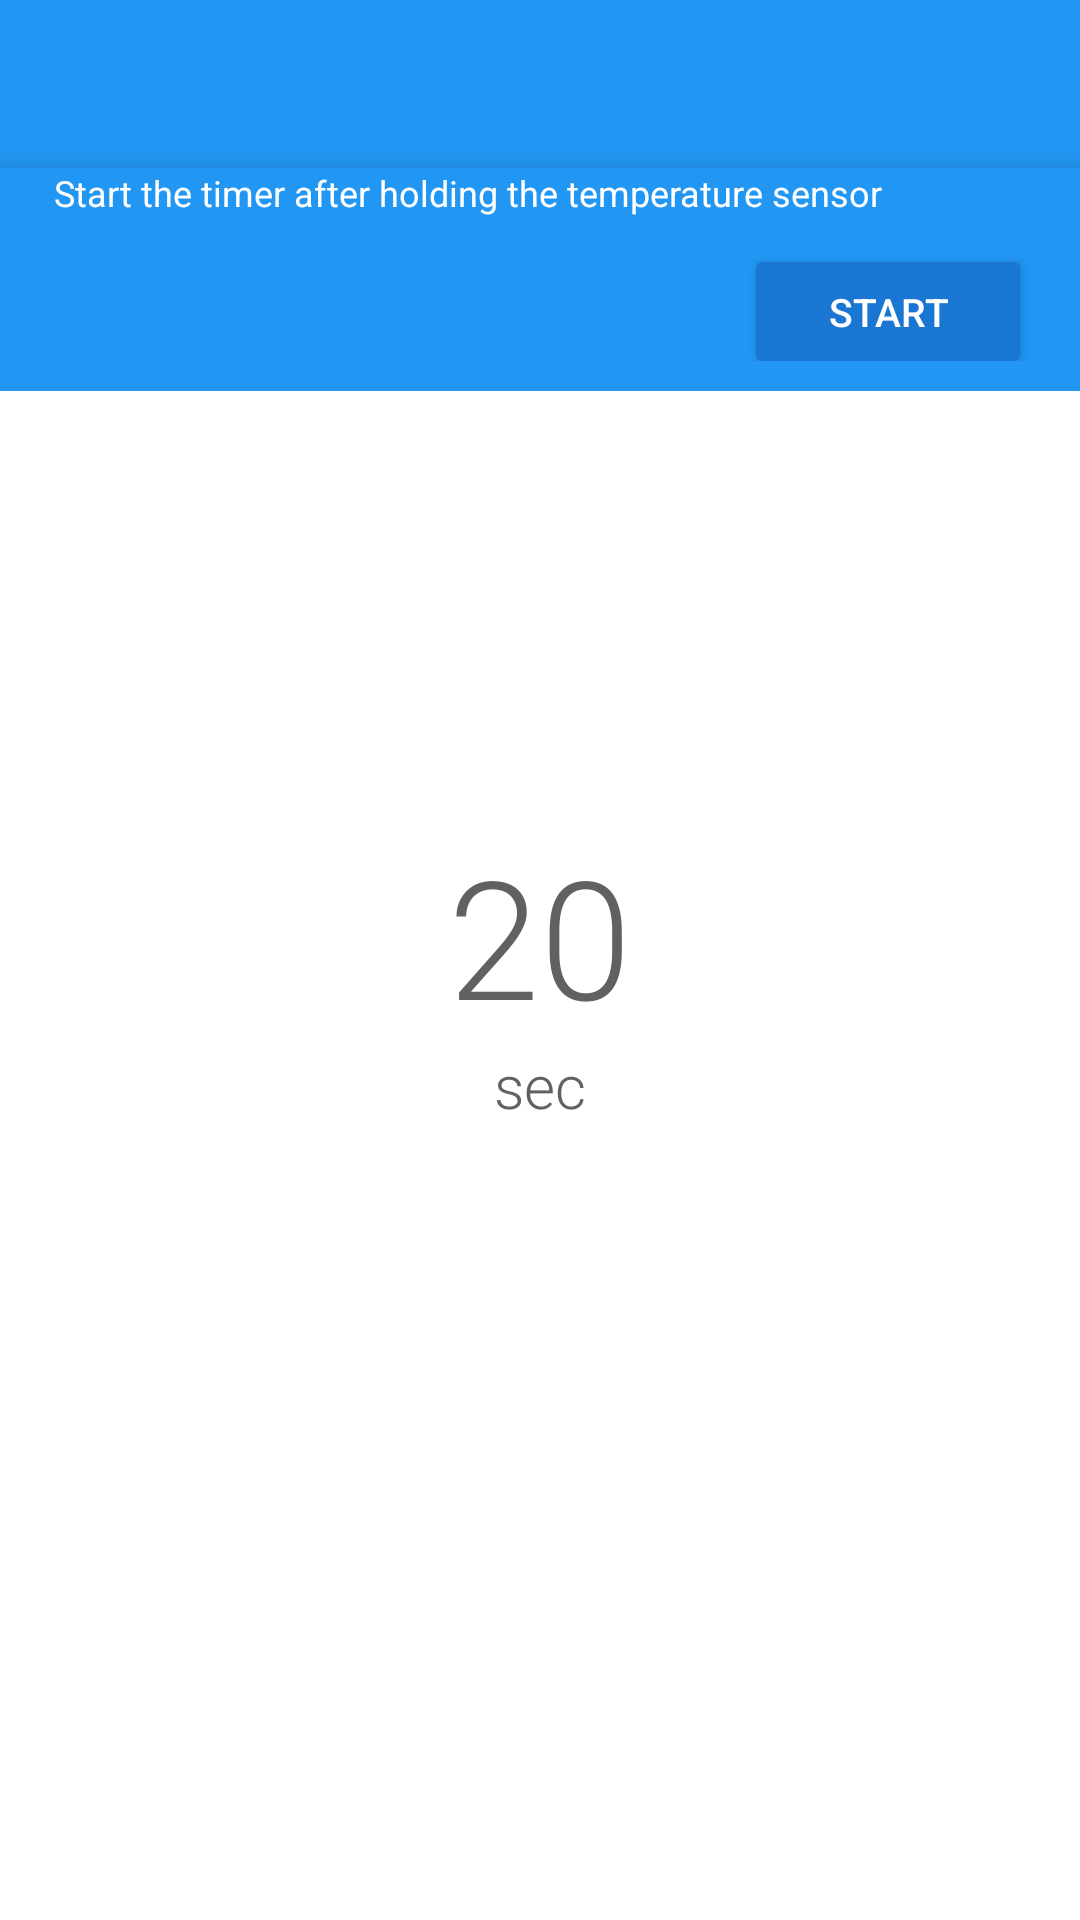

This screen was rendered from an Android layout file. Write that file and the resources it references.
<!-- AndroidManifest.xml: activity theme Theme.AppCompat.NoActionBar -->
<!-- res/layout/activity_timer.xml -->
<LinearLayout xmlns:android="http://schemas.android.com/apk/res/android"
    xmlns:tools="http://schemas.android.com/tools"
    android:layout_width="match_parent"
    android:layout_height="match_parent"
    android:background="#ffffff"
    android:orientation="vertical">

    <LinearLayout
        android:layout_width="match_parent"
        android:layout_height="wrap_content"
        android:elevation="6dp"
        android:orientation="vertical">

        <android.support.v7.widget.Toolbar
            android:id="@+id/tooltimer"
            android:layout_width="match_parent"
            android:layout_height="wrap_content"
            android:background="#2196f3" />

        <LinearLayout
            android:layout_width="match_parent"
            android:layout_height="wrap_content"
            android:elevation="6dp"
            android:background="#2196f3"
            android:orientation="vertical"
            android:paddingBottom="10dp"
            android:paddingLeft="8dp"
            android:paddingRight="10dp">

            <TextView
                android:layout_width="wrap_content"
                android:layout_height="wrap_content"
                android:layout_marginLeft="10dp"
                android:text="Start the timer after holding the temperature sensor"
                android:textColor="#ffffff"
                android:textSize="12sp" />

            <Button
                android:id="@+id/start"
                android:layout_width="wrap_content"
                android:layout_height="33dp"
                android:layout_gravity="end"
                android:layout_marginRight="10dp"
                android:layout_marginTop="15dp"
                android:background="@drawable/dark_button"
                android:text="START"
                android:textColor="#ffffff"
                android:textSize="13sp" />
        </LinearLayout>

    </LinearLayout>

    <LinearLayout
        android:layout_width="300dp"
        android:layout_height="300dp"
        android:layout_gravity="center"
        android:layout_marginTop="40dp"
        android:orientation="vertical">

        <LinearLayout
            android:layout_width="wrap_content"
            android:layout_height="wrap_content"
            android:layout_weight="1" />

        <TextView
            android:id="@+id/timerLabel"
            android:layout_width="wrap_content"
            android:layout_height="wrap_content"
            android:layout_gravity="center"
            android:layout_marginTop="10dp"
            android:fontFamily="sans-serif-light"
            android:text="20"
            android:textColor="#616161"
            android:textSize="55sp" />

        <TextView
            android:layout_width="wrap_content"
            android:layout_height="wrap_content"
            android:layout_gravity="center"
            android:fontFamily="sans-serif-light"
            android:text="sec"
            android:textColor="#616161"
            android:textSize="20sp" />
        <LinearLayout
            android:layout_width="wrap_content"
            android:layout_height="wrap_content"
            android:layout_weight="1" />


    </LinearLayout>

    <TextView
        android:layout_width="wrap_content"
        android:layout_height="wrap_content"
        android:id="@+id/textviewdata"
        android:gravity="center"
        android:textColor="#616161"
        android:textSize="16sp"
        android:fontFamily="roboto-regular"

        />

</LinearLayout>
<!-- resources referenced by this layout -->
<resources>
  <!-- drawable dark_button (drawable) -->
  <?xml version="1.0" encoding="utf-8"?>
  <shape
      android:shape="rectangle"
      xmlns:android="http://schemas.android.com/apk/res/android">
  
      <corners android:radius="2dp"/>
      <solid android:color="#1976d2"/>
  </shape>
</resources>
